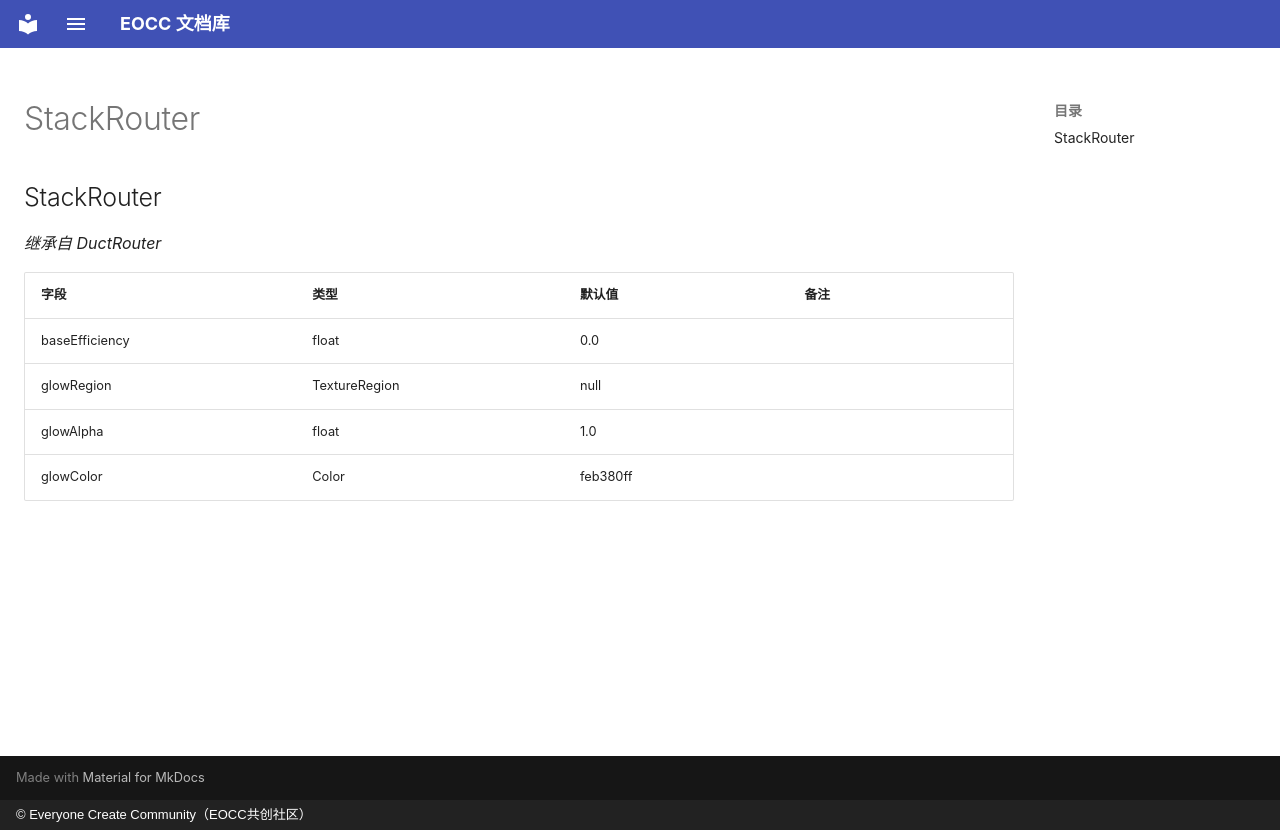

repository: eoccc/eoccc.github.io · page: wiki/mindustry/zh/Modding%20Classes/StackRouter/index.html · generator: mkdocs · copyright: © Everyone Create Community（EOCC共创社区）

# StackRouter

## StackRouter

*继承自 DuctRouter*

| 字段 | 类型 | 默认值 | 备注 |
|---|---|---|---|
| baseEfficiency | float | 0.0 |  |
| glowRegion | TextureRegion | null |  |
| glowAlpha | float | 1.0 |  |
| glowColor | Color | feb380ff |  |
